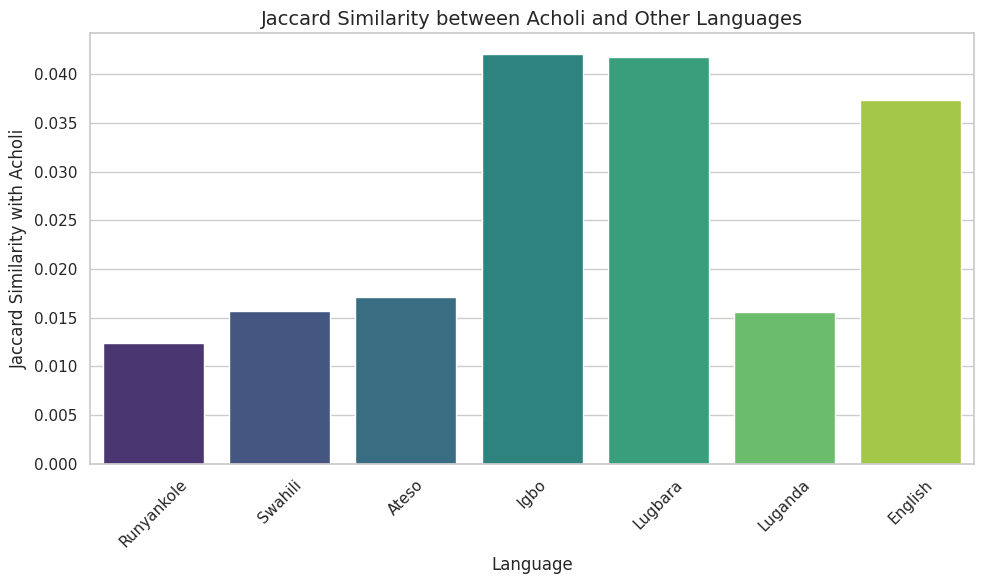
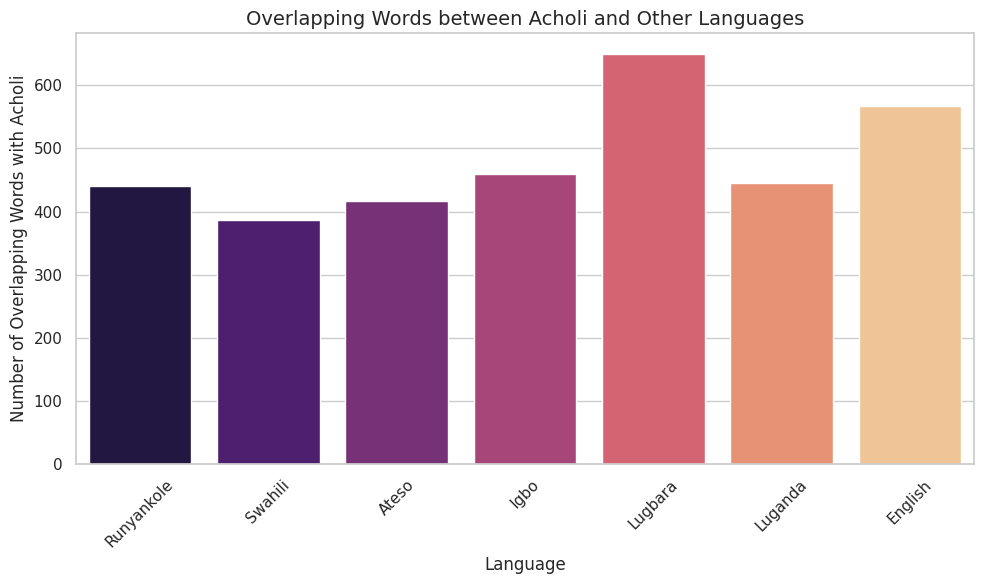
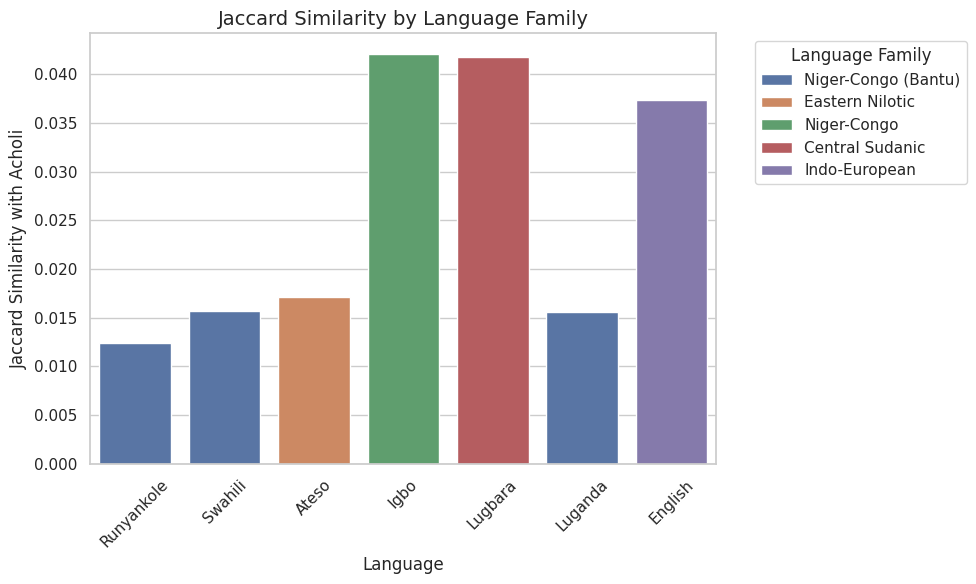
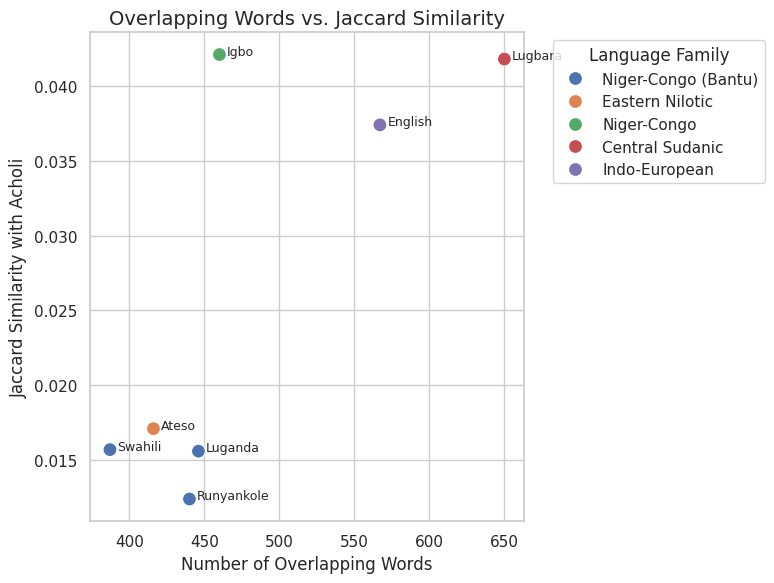
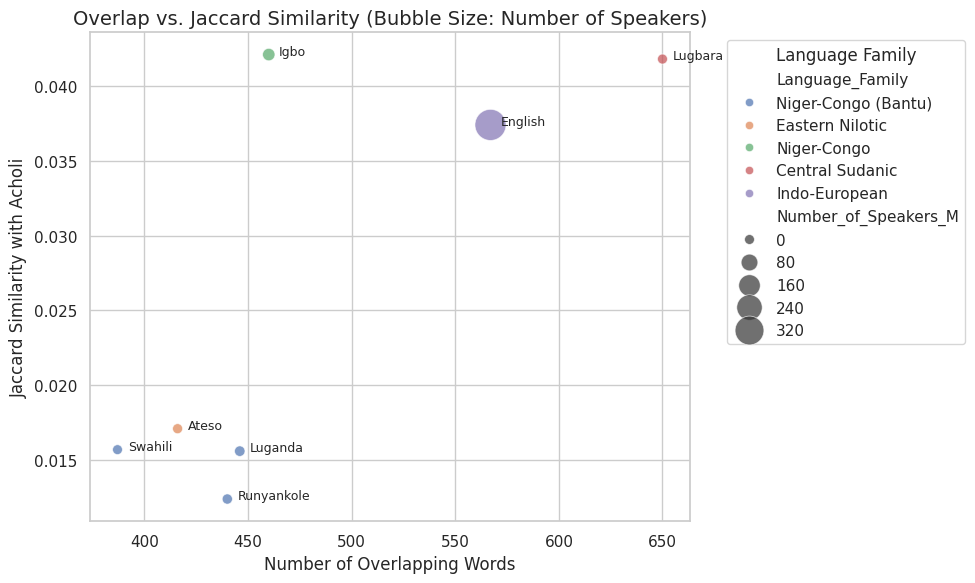

Here is the Python script that generated these plots, in order:
import pandas as pd

# Create a data dictionary based on your input
data = {
    'Language_Code': ['nyn', 'swa', 'teo', 'ibo', 'lgg', 'lug', 'eng'],
    'Language_Name': ['Runyankole', 'Swahili', 'Ateso', 'Igbo', 'Lugbara', 'Luganda', 'English'],
    'Jaccard_Similarity': [0.0124, 0.0157, 0.0171, 0.0421, 0.0418, 0.0156, 0.0374],
    'Overlapping_Words': [440, 387, 416, 460, 650, 446, 567],
    'Language_Family': [
        'Niger-Congo (Bantu)', 'Niger-Congo (Bantu)', 'Eastern Nilotic', 'Niger-Congo', 'Central Sudanic', 'Niger-Congo (Bantu)', 'Indo-European'
    ],
    'Number_of_Speakers_M': [3.22, None, 1.57, 25, 1.10, 5.56, 379],
    'Region': ['West', None, 'East', None, 'North', 'Central', None],
}

# Convert the dictionary into a DataFrame
df = pd.DataFrame(data)

import matplotlib.pyplot as plt
import seaborn as sns

# Set the style for the plots
sns.set(style="whitegrid")

# Create a bar plot for Jaccard Similarity
plt.figure(figsize=(10, 6))
sns.barplot(x='Language_Name', y='Jaccard_Similarity', data=df, palette='viridis')

# Add labels and title
plt.xlabel('Language', fontsize=12)
plt.ylabel('Jaccard Similarity with Acholi', fontsize=12)
plt.title('Jaccard Similarity between Acholi and Other Languages', fontsize=14)

# Rotate x-axis labels for better readability
plt.xticks(rotation=45)

# Display the plot
plt.tight_layout()
plt.show()

# Create a bar plot for Number of Overlapping Words
plt.figure(figsize=(10, 6))
sns.barplot(x='Language_Name', y='Overlapping_Words', data=df, palette='magma')

# Add labels and title
plt.xlabel('Language', fontsize=12)
plt.ylabel('Number of Overlapping Words with Acholi', fontsize=12)
plt.title('Overlapping Words between Acholi and Other Languages', fontsize=14)

# Rotate x-axis labels for better readability
plt.xticks(rotation=45)

# Display the plot
plt.tight_layout()
plt.show()

# Create a bar plot with language families
plt.figure(figsize=(10, 6))
sns.barplot(x='Language_Name', y='Jaccard_Similarity', hue='Language_Family', data=df)

# Add labels and title
plt.xlabel('Language', fontsize=12)
plt.ylabel('Jaccard Similarity with Acholi', fontsize=12)
plt.title('Jaccard Similarity by Language Family', fontsize=14)

# Rotate x-axis labels
plt.xticks(rotation=45)

# Adjust legend position
plt.legend(title='Language Family', bbox_to_anchor=(1.05, 1), loc='upper left')

# Display the plot
plt.tight_layout()
plt.show()

# Create a scatter plot
plt.figure(figsize=(8, 6))
sns.scatterplot(x='Overlapping_Words', y='Jaccard_Similarity', hue='Language_Family', data=df, s=100)

# Add labels and title
plt.xlabel('Number of Overlapping Words', fontsize=12)
plt.ylabel('Jaccard Similarity with Acholi', fontsize=12)
plt.title('Overlapping Words vs. Jaccard Similarity', fontsize=14)

# Annotate points with language names
for i in range(df.shape[0]):
    plt.text(x=df['Overlapping_Words'][i]+5, y=df['Jaccard_Similarity'][i],
             s=df['Language_Name'][i], fontsize=9)

# Adjust legend position
plt.legend(title='Language Family', bbox_to_anchor=(1.05, 1), loc='upper left')

# Display the plot
plt.tight_layout()
plt.show()


# Handle missing values in Number_of_Speakers_M
df['Number_of_Speakers_M'] = df['Number_of_Speakers_M'].fillna(0)

# Create a bubble chart
plt.figure(figsize=(10, 6))
sns.scatterplot(
    x='Overlapping_Words',
    y='Jaccard_Similarity',
    size='Number_of_Speakers_M',
    hue='Language_Family',
    data=df,
    sizes=(50, 500),
    alpha=0.7,
)

# Add labels and title
plt.xlabel('Number of Overlapping Words', fontsize=12)
plt.ylabel('Jaccard Similarity with Acholi', fontsize=12)
plt.title('Overlap vs. Jaccard Similarity (Bubble Size: Number of Speakers)', fontsize=14)

# Annotate points with language names
for i in range(df.shape[0]):
    plt.text(x=df['Overlapping_Words'][i]+5, y=df['Jaccard_Similarity'][i],
             s=df['Language_Name'][i], fontsize=9)

# Adjust legend position
plt.legend(title='Language Family', bbox_to_anchor=(1.05, 1), loc='upper left')

# Display the plot
plt.tight_layout()
plt.show()

# Example: Save the figure
plt.savefig('jaccard_similarity.png', dpi=300)
plt.show()
